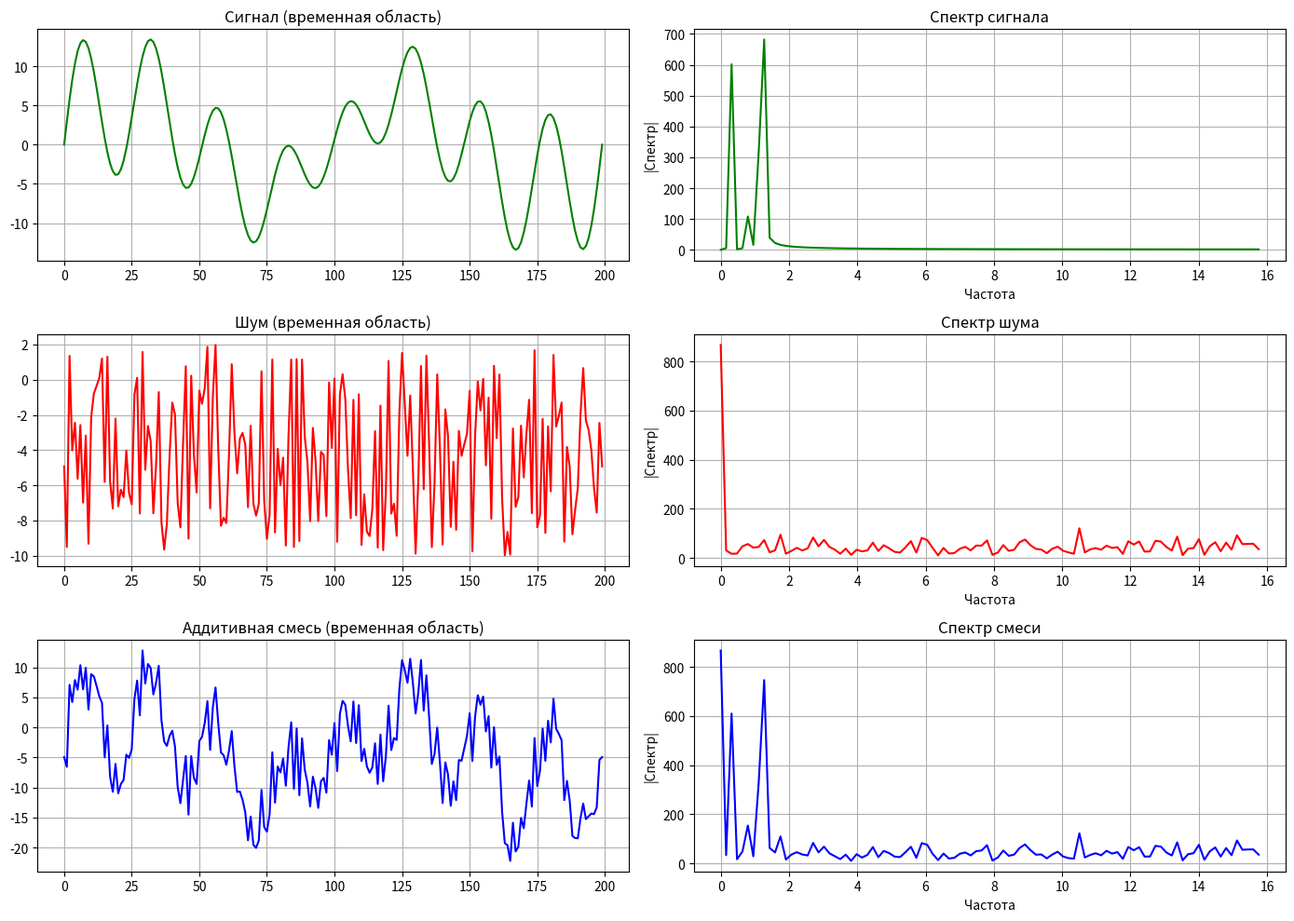
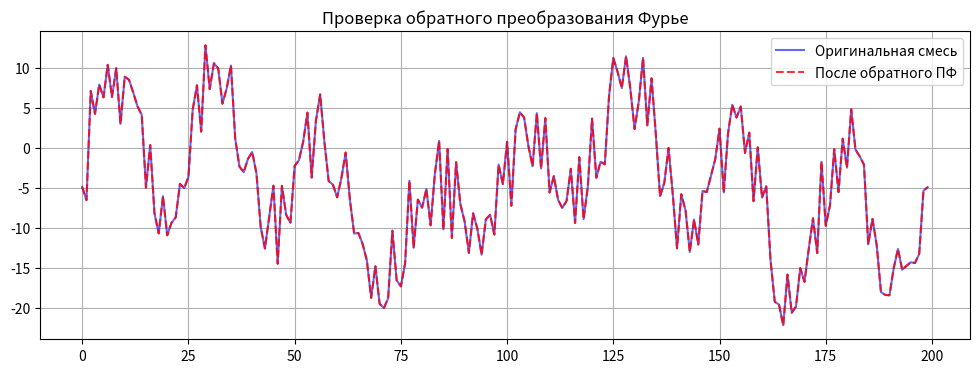

Python code for these plots, in order:
import numpy as np
import matplotlib.pyplot as plt

N = 200
noise_min, noise_max = -10, 2 
amplitudes = [6, 7, 3, 1] 
frequencies = [2, 8, 7, 5] 

t = np.linspace(0, 2 * np.pi, N)
signal = np.zeros(N)
for A, f in zip(amplitudes, frequencies):
    signal += A * np.sin(f * t)

noise = np.random.uniform(noise_min, noise_max, N)

mixed = signal + noise

def plot_spectrum(data, title, color, subplot_idx):
    spectrum = np.fft.fft(data)
    freq = np.fft.fftfreq(N, d=2*np.pi/N)
    
    plt.subplot(3, 2, subplot_idx)
    plt.plot(freq[:N//2], np.abs(spectrum)[:N//2], color)
    plt.title(title)
    plt.grid(True)
    plt.xlabel('Частота')
    plt.ylabel('|Спектр|')

plt.figure(figsize=(14, 10))

plt.subplot(3, 2, 1)
plt.plot(signal, 'g')
plt.title('Сигнал (временная область)')
plt.grid(True)

plot_spectrum(signal, 'Спектр сигнала', 'g', 2)

plt.subplot(3, 2, 3)
plt.plot(noise, 'r')
plt.title('Шум (временная область)')
plt.grid(True)

plot_spectrum(noise, 'Спектр шума', 'r', 4)

plt.subplot(3, 2, 5)
plt.plot(mixed, 'b')
plt.title('Аддитивная смесь (временная область)')
plt.grid(True)

plot_spectrum(mixed, 'Спектр смеси', 'b', 6)

plt.tight_layout()
plt.show()

spectrum_mixed = np.fft.fft(mixed)
reconstructed = np.fft.ifft(spectrum_mixed).real

plt.figure(figsize=(12, 4))
plt.plot(mixed, 'b', alpha=0.6, label='Оригинальная смесь')
plt.plot(reconstructed, 'r--', alpha=0.8, label='После обратного ПФ')
plt.title('Проверка обратного преобразования Фурье')
plt.legend()
plt.grid(True)
plt.show()

print(f"Максимальная ошибка восстановления: {np.max(np.abs(mixed - reconstructed)):.2e}")
